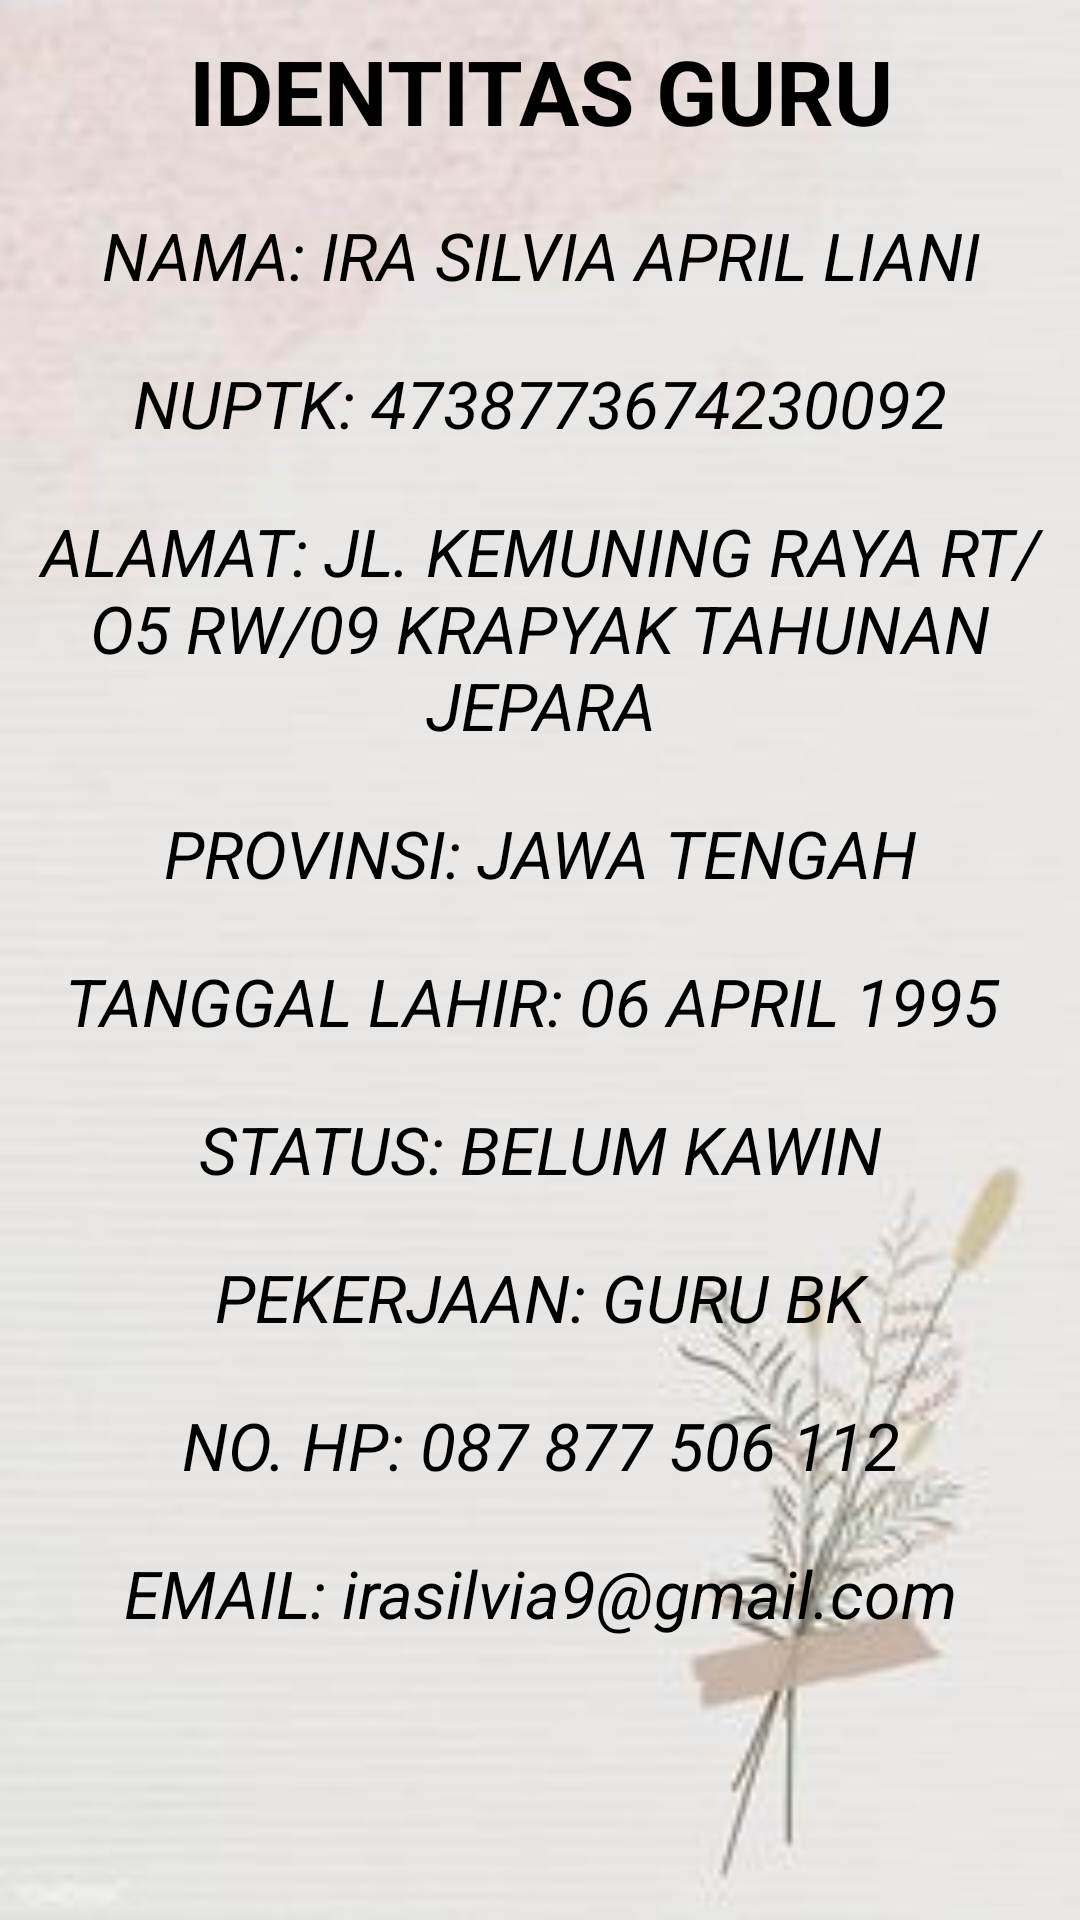

Reconstruct the res/layout file that produces this screen, plus the resources it refers to.
<!-- AndroidManifest.xml: application theme Theme.ProfilTeacherApp -->
<!-- res/layout/activity_main2.xml -->
<?xml version="1.0" encoding="utf-8"?>
<LinearLayout xmlns:android="http://schemas.android.com/apk/res/android"
    xmlns:app="http://schemas.android.com/apk/res-auto"
    xmlns:tools="http://schemas.android.com/tools"
    android:layout_width="match_parent"
    android:layout_height="match_parent"
    android:orientation="vertical"
    android:background="@drawable/gambar"
    tools:context=".MainActivity2">

    <TextView
        android:layout_margin="10dp"
        android:layout_width="match_parent"
        android:layout_height="wrap_content"
        android:text="IDENTITAS GURU"
        android:gravity="center_horizontal"
        android:textColor="#000"
        android:textSize="30sp"
        android:textStyle="bold"/>

    <TextView
        android:layout_margin="10dp"
        android:layout_width="match_parent"
        android:layout_height="wrap_content"
        android:text="NAMA: IRA SILVIA APRIL LIANI"
        android:gravity="center_horizontal"
        android:textColor="#000"
        android:textSize="22sp"
        android:textStyle="italic"/>

    <TextView
        android:layout_margin="10dp"
        android:layout_width="match_parent"
        android:layout_height="wrap_content"
        android:text="NUPTK: 4738773674230092"
        android:gravity="center_horizontal"
        android:textColor="#000"
        android:textSize="22sp"
        android:textStyle="italic" />

    <TextView
        android:layout_margin="10dp"
        android:layout_width="match_parent"
        android:layout_height="wrap_content"
        android:text="ALAMAT: JL. KEMUNING RAYA RT/O5 RW/09 KRAPYAK TAHUNAN JEPARA"
        android:gravity="center_horizontal"
        android:textColor="#000"
        android:textSize="22sp"
        android:textStyle="italic"/>

    <TextView
        android:layout_margin="10dp"
        android:layout_width="match_parent"
        android:layout_height="wrap_content"
        android:text="PROVINSI: JAWA TENGAH"
        android:gravity="center_horizontal"
        android:textColor="#000"
        android:textSize="22sp"
        android:textStyle="italic"/>

    <TextView
        android:layout_margin="10dp"
        android:layout_width="match_parent"
        android:layout_height="wrap_content"
        android:text="TANGGAL LAHIR: 06 APRIL 1995 "
        android:gravity="center_horizontal"
        android:textColor="#000"
        android:textSize="22sp"
        android:textStyle="italic"/>

    <TextView
        android:layout_margin="10sp"
        android:layout_width="match_parent"
        android:layout_height="wrap_content"
        android:text="STATUS: BELUM KAWIN"
        android:gravity="center_horizontal"
        android:textColor="#000"
        android:textSize="22sp"
        android:textStyle="italic"/>

    <TextView
        android:layout_margin="10sp"
        android:layout_width="match_parent"
        android:layout_height="wrap_content"
        android:text="PEKERJAAN: GURU BK"
        android:gravity="center_horizontal"
        android:textColor="#000"
        android:textSize="22sp"
        android:textStyle="italic"/>

    <TextView
        android:layout_margin="10sp"
        android:layout_width="match_parent"
        android:layout_height="wrap_content"
        android:text="NO. HP: 087 877 506 112"
        android:gravity="center_horizontal"
        android:textColor="#000"
        android:textSize="22sp"
        android:textStyle="italic"/>

    <TextView
        android:layout_margin="10dp"
        android:layout_width="match_parent"
        android:layout_height="wrap_content"
        android:text="EMAIL: irasilvia9@gmail.com"
        android:gravity="center_horizontal"
        android:textColor="#000"
        android:textSize="22sp"
        android:textStyle="italic"/>


</LinearLayout>
<!-- resources referenced by this layout -->
<resources>
  <!-- drawable gambar: jpg bitmap (drawable, 6806 bytes) -->
  <style name="Theme.ProfilTeacherApp" parent="Theme.MaterialComponents.DayNight.DarkActionBar">
          
          <item name="colorPrimary">@color/purple_500</item>
          <item name="colorPrimaryVariant">@color/purple_700</item>
          <item name="colorOnPrimary">@color/white</item>
          
          <item name="colorSecondary">@color/teal_200</item>
          <item name="colorSecondaryVariant">@color/teal_700</item>
          <item name="colorOnSecondary">@color/black</item>
          
          <item name="android:statusBarColor" tools:targetApi="l">?attr/colorPrimaryVariant</item>
          
      </style>
  <!-- not gathered from this repository: default colours our renderer supplied (Android Studio template values) -->
  <color name="purple_500">#FF6200EE</color>
  <color name="purple_700">#FF3700B3</color>
  <color name="teal_200">#FF03DAC5</color>
  <color name="teal_700">#FF018786</color>
  <color name="black">#FF000000</color>
  <color name="white">#FFFFFFFF</color>
</resources>
